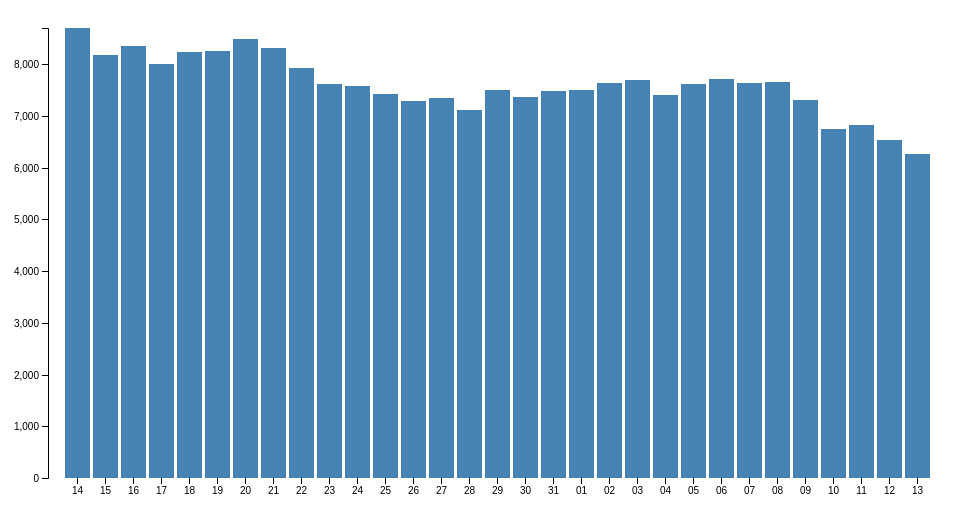
D3 v4 page, settled after 360 driven frames (6 s of simulated time); the page loaded 1 data file(s).


// ── app.js
const svg = d3.select('svg'),
    margin = { top: 20, right: 20, bottom: 30, left: 40 },
    width = +svg.attr('width') - margin.left - margin.right,
    height = +svg.attr('height') - margin.top - margin.bottom;

const x = d3
        .scaleBand()
        .rangeRound([0, width])
        .padding(0.1),
    y = d3.scaleLinear().rangeRound([height, 0]);

const g = svg
    .append('g')
    .attr('transform', 'translate(' + margin.left + ',' + margin.top + ')');

const div = d3.select("body").append("div")
    .attr("class", "tooltip")
    .style("opacity", 0);

d3.tsv('lastMonth_btc.tsv', (error, rawdata) => {
    if (error) throw error;
    const data = rawdata.map(d => ({
        ...d,
        frequency: parseFloat(d.frequency),
    }));
    x.domain(data.map(d => d.letter));
    y.domain([0, d3.max(data, d => d.frequency)]);

    g
        .append('g')
        .attr('class', 'axis axis--x')
        .attr('transform', 'translate(0,' + height + ')')
        .call(d3.axisBottom(x));

    g
        .append('g')
        .attr('class', 'axis axis--y')
        .call(d3.axisLeft(y))
        .append('text')
        .attr('transform', 'rotate(-90)')
        .attr('y', 6)
        .attr('dy', '0.71em')
        .attr('text-anchor', 'end')
        .text('Frequency');

    g
        .selectAll('.bar')
        .data(data)
        .enter()
        .append('rect')
        .attr('class', 'bar')
        .attr('x', d => x(d.letter))
        .attr('y', d => y(d.frequency))
        .attr('width', x.bandwidth())
        .attr('height', d => height - y(d.frequency))
        .on("mouseover", function(d) {
            div.transition()
                .duration(200)
                .style("opacity", .9);
            div	.html(`Frequency: ${d.frequency} <br/> Letter : ${d.letter} `)
                .style("left", (d3.event.pageX) + "px")
                .style("top", (d3.event.pageY - 28) + "px");
        })
        .on("mouseout", function(d) {
            div.transition()
                .duration(500)
                .style("opacity", 0);
        });
});


### data: lastMonth_btc.tsv
letter	frequency
14	8700
15	8176
16	8349
17	8002
18	8241
19	8247
20	8493
21	8306
22	7919
23	7608
24	7581
25	7432
26	7280
27	7356
28	7109
29	7496
30	7371
31	7482
01	7496
02	7643
03	7696
04	7413
05	7615
06	7715
07	7643
08	7664
09	7304
10	6753
11	6822
12	6540
13	6269